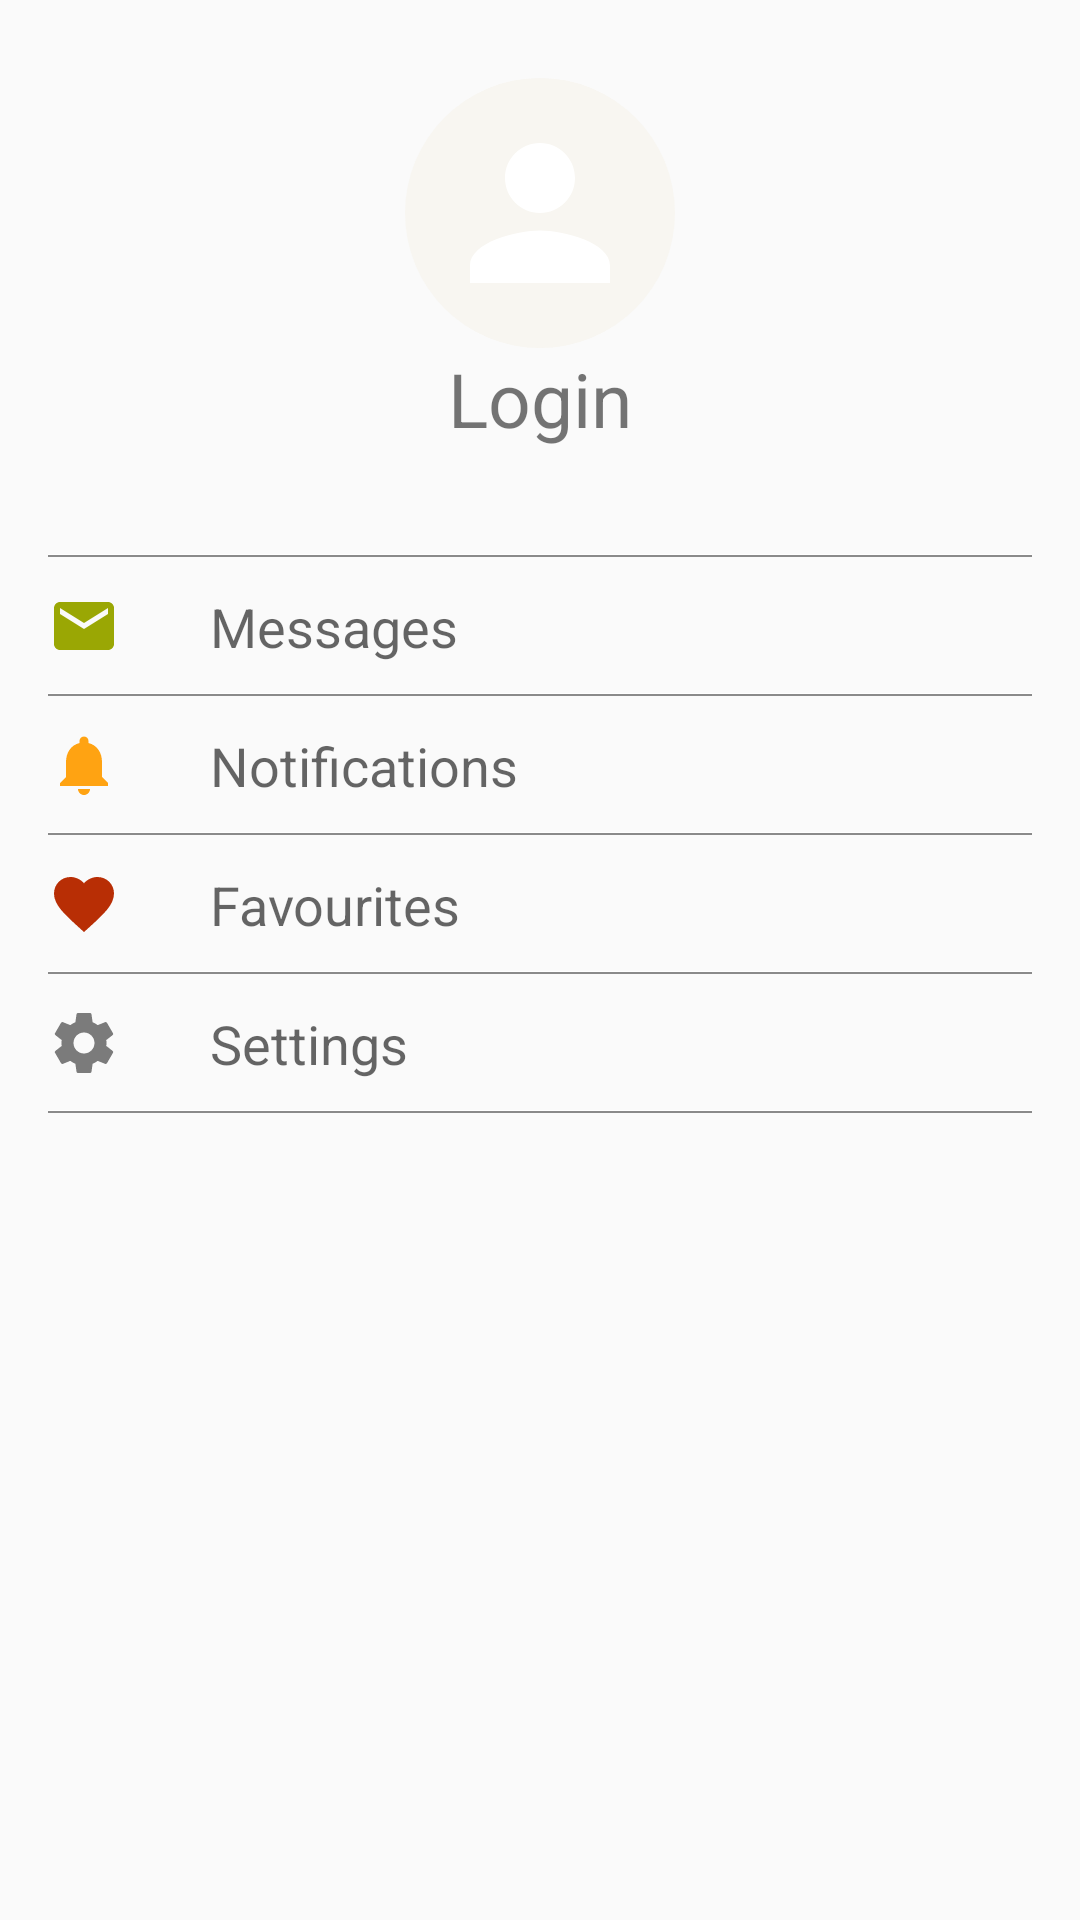

Write the Android layout XML for this screen, with the resource values it uses.
<!-- AndroidManifest.xml: application theme AppTheme -->
<!-- res/layout/fragment_account.xml -->
<?xml version="1.0" encoding="utf-8"?>
<LinearLayout xmlns:android="http://schemas.android.com/apk/res/android"
    xmlns:tools="http://schemas.android.com/tools"
    android:layout_width="match_parent"
    android:layout_height="match_parent"
    android:paddingTop="16dp"
    android:paddingRight="16dp"
    android:paddingBottom="16dp"
    android:paddingLeft="16dp"
    android:orientation="vertical">

    <LinearLayout
        android:layout_width="match_parent"
        android:layout_height="match_parent"
        android:orientation="vertical">

        <LinearLayout
            android:id="@+id/account_login"
            android:layout_width="match_parent"
            android:layout_height="wrap_content"
            android:orientation="vertical"
            android:clickable="true"
            android:onClick="onClickLoginLayout"
            android:hapticFeedbackEnabled="true">

            <RelativeLayout
                android:layout_width="wrap_content"
                android:layout_height="wrap_content"
                android:background="@drawable/account_image_background"
                android:layout_gravity="center"
                android:layout_marginTop="10dp">

                <ImageView
                    android:id="@+id/account_icon"
                    android:layout_width="wrap_content"
                    android:layout_height="wrap_content"
                    android:layout_centerInParent="true"
                    android:src="@drawable/ic_person_black2_24dp"/>

            </RelativeLayout>

            <TextView
                android:layout_width="match_parent"
                android:layout_height="wrap_content"
                android:text="@string/login"
                android:gravity="center"
                android:textSize="25sp"/>

        </LinearLayout>

        <View
            android:layout_marginTop="35dp"
            android:layout_width="match_parent"
            android:layout_height="2dp"
            android:background="@drawable/white_grey_border_bottom"/>

        <LinearLayout
            android:layout_width="match_parent"
            android:layout_height="wrap_content"
            android:layout_gravity="center"
            android:clickable="true"
            android:hapticFeedbackEnabled="true">

            <ImageView
                android:id="@+id/item_image"
                android:layout_width="wrap_content"
                android:layout_height="wrap_content"
                android:src="@drawable/ic_email"
                android:layout_marginTop="5dp"
                android:layout_marginBottom="5dp"
                android:layout_gravity="center"

                />

            <TextView
                android:id="@+id/item_text"
                android:layout_width="0dp"
                android:layout_height="wrap_content"
                android:layout_weight="1"
                android:text="@string/messages"
                android:textAppearance="?android:attr/textAppearanceMedium"
                android:layout_marginLeft="20dp"
                android:padding="10dp"/>

        </LinearLayout>

        <View
            android:layout_width="match_parent"
            android:layout_height="2dp"
            android:background="@drawable/white_grey_border_bottom"/>

        <LinearLayout
            android:layout_width="match_parent"
            android:layout_height="wrap_content"
            android:layout_gravity="center"
            android:clickable="true"
            android:hapticFeedbackEnabled="true">

            <ImageView
                android:id="@+id/messages_nav_icon"
                android:layout_width="wrap_content"
                android:layout_height="wrap_content"
                android:src="@drawable/ic_notifications"
                android:layout_marginTop="5dp"
                android:layout_marginBottom="5dp"
                android:layout_gravity="center"

                />

            <TextView
                android:id="@+id/notifications_nav_text"
                android:layout_width="0dp"
                android:layout_height="wrap_content"
                android:layout_weight="1"
                android:text="@string/notifications"
                android:textAppearance="?android:attr/textAppearanceMedium"
                android:layout_marginLeft="20dp"
                android:padding="10dp"/>

        </LinearLayout>


        <View
            android:layout_width="match_parent"
            android:layout_height="2dp"
            android:background="@drawable/white_grey_border_bottom"/>

        <LinearLayout
            android:layout_width="match_parent"
            android:layout_height="wrap_content"
            android:layout_gravity="center"
            android:clickable="true"
            android:hapticFeedbackEnabled="true">

            <ImageView
                android:id="@+id/fav_nav_icon"
                android:layout_width="wrap_content"
                android:layout_height="wrap_content"
                android:src="@drawable/ic_favorite"
                android:layout_marginTop="5dp"
                android:layout_marginBottom="5dp"
                android:layout_gravity="center"
                />

            <TextView
                android:id="@+id/fav_nav_text"
                android:layout_width="0dp"
                android:layout_height="wrap_content"
                android:layout_weight="1"
                android:text="@string/favourites"
                android:textAppearance="?android:attr/textAppearanceMedium"
                android:layout_marginLeft="20dp"
                android:padding="10dp"/>

        </LinearLayout>

        <View
            android:layout_width="match_parent"
            android:layout_height="2dp"
            android:background="@drawable/white_grey_border_bottom"/>

        <LinearLayout
            android:layout_width="match_parent"
            android:layout_height="wrap_content"
            android:layout_gravity="center"
            android:clickable="true"
            android:hapticFeedbackEnabled="true">

            <ImageView
                android:id="@+id/settings_nav_icon"
                android:layout_width="wrap_content"
                android:layout_height="wrap_content"
                android:src="@drawable/ic_settings"
                android:layout_marginTop="5dp"
                android:layout_marginBottom="5dp"
                android:layout_gravity="center"
                />

            <TextView
                android:id="@+id/settings_nav_text"
                android:layout_width="0dp"
                android:layout_height="wrap_content"
                android:layout_weight="1"
                android:text="@string/settings"
                android:textAppearance="?android:attr/textAppearanceMedium"
                android:layout_marginLeft="20dp"
                android:padding="10dp"/>

        </LinearLayout>

        <View
            android:layout_width="match_parent"
            android:layout_height="2dp"
            android:background="@drawable/white_grey_border_bottom"/>

    </LinearLayout>

</LinearLayout>
<!-- resources referenced by this layout -->
<resources>
  <!-- drawable account_image_background (drawable) -->
  <?xml version="1.0" encoding="utf-8"?>
  <selector xmlns:android="http://schemas.android.com/apk/res/android">
  
      <item>
          <shape android:shape="rectangle">
              <corners android:radius="100dp"/>
              <solid android:color="@color/colorPrimary"/>
              <size android:height="90dp"
                    android:width="90dp"/>
          </shape>
      </item>
  
  
  </selector>
  <!-- drawable ic_email (drawable) -->
  <vector xmlns:android="http://schemas.android.com/apk/res/android"
          android:width="24dp"
          android:height="24dp"
          android:viewportWidth="24.0"
          android:viewportHeight="24.0">
      <path
          android:fillColor="#9AA704"
          android:pathData="M20,4L4,4c-1.1,0 -1.99,0.9 -1.99,2L2,18c0,1.1 0.9,2 2,2h16c1.1,0 2,-0.9 2,-2L22,6c0,-1.1 -0.9,-2 -2,-2zM20,8l-8,5 -8,-5L4,6l8,5 8,-5v2z"/>
  </vector>
  <!-- drawable ic_favorite (drawable) -->
  <vector xmlns:android="http://schemas.android.com/apk/res/android"
          android:width="24dp"
          android:height="24dp"
          android:viewportWidth="24.0"
          android:viewportHeight="24.0">
      <path
          android:fillColor="#B82E05"
          android:pathData="M12,21.35l-1.45,-1.32C5.4,15.36 2,12.28 2,8.5 2,5.42 4.42,3 7.5,3c1.74,0 3.41,0.81 4.5,2.09C13.09,3.81 14.76,3 16.5,3 19.58,3 22,5.42 22,8.5c0,3.78 -3.4,6.86 -8.55,11.54L12,21.35z"/>
  </vector>
  <!-- drawable ic_notifications (drawable) -->
  <vector xmlns:android="http://schemas.android.com/apk/res/android"
          android:width="24dp"
          android:height="24dp"
          android:viewportWidth="24.0"
          android:viewportHeight="24.0">
      <path
          android:fillColor="#FFA312"
          android:pathData="M12,22c1.1,0 2,-0.9 2,-2h-4c0,1.1 0.89,2 2,2zM18,16v-5c0,-3.07 -1.64,-5.64 -4.5,-6.32L13.5,4c0,-0.83 -0.67,-1.5 -1.5,-1.5s-1.5,0.67 -1.5,1.5v0.68C7.63,5.36 6,7.92 6,11v5l-2,2v1h16v-1l-2,-2z"/>
  </vector>
  <!-- drawable ic_person_black2_24dp (drawable) -->
  <vector xmlns:android="http://schemas.android.com/apk/res/android"
          android:width="70dp"
          android:height="70dp"
          android:viewportWidth="24.0"
          android:viewportHeight="24.0">
      <path
          android:fillColor="#FFF"
          android:pathData="M12,12c2.21,0 4,-1.79 4,-4s-1.79,-4 -4,-4 -4,1.79 -4,4 1.79,4 4,4zM12,14c-2.67,0 -8,1.34 -8,4v2h16v-2c0,-2.66 -5.33,-4 -8,-4z"/>
  </vector>
  <!-- drawable white_grey_border_bottom (drawable) -->
  <?xml version="1.0" encoding="utf-8"?>
  <layer-list xmlns:android="http://schemas.android.com/apk/res/android"
              android:layout_width="match_parent"
              android:layout_height="1dp">
  
      <item android:bottom="1dp"
            android:left="-1dp"
            android:right="-1dp"
            android:top="-1dp">
  
            <shape android:shape="rectangle">
                <stroke android:width="0.5dp"
                        android:color="#8A8A8A"/>
                <solid android:color="#fff"/>
            </shape>
      </item>
  </layer-list>
  <string name="favourites">Favourites</string>
  <string name="login">Login</string>
  <string name="messages">Messages</string>
  <string name="notifications">Notifications</string>
  <string name="settings">Settings</string>
  <style name="AppTheme" parent="Theme.AppCompat.Light.NoActionBar">
          
         
          <item name="colorPrimary">@color/colorPrimary</item>
          <item name="colorPrimaryDark">@color/colorPrimaryDark</item>
          <item name="colorAccent">@color/colorAccent</item>
  
      </style>
  <color name="colorPrimary">#F8F6F1</color>
  <color name="colorPrimaryDark">#000</color>
  <color name="colorAccent">#FF4081</color>
</resources>
